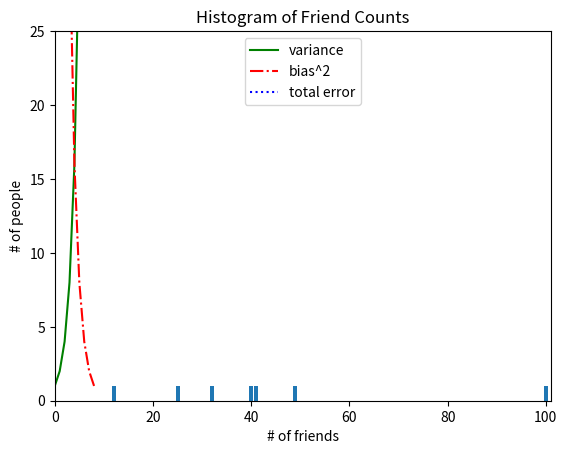

This figure's Python source:
import matplotlib.pyplot as plt
from collections import Counter

variance = [1, 2, 4, 8, 16, 32, 64, 128, 256]
bias_squared = [256, 128, 64, 32, 16, 8, 4, 2, 1]
total_error = [x + y for x, y in zip(variance, bias_squared)]
xs = [i for i, _ in enumerate(variance)]
# we can make multiple calls to plt.plot
# to show multiple series on the same chart
plt.plot(xs, variance, 'g-', label='variance') # green solid line
plt.plot(xs, bias_squared, 'r-.', label='bias^2') # red dot-dashed line
plt.plot(xs, total_error, 'b:', label='total error') # blue dotted line
# because we've assigned labels to each series
# we can get a legend for free
# loc=9 means "top center"
plt.legend(loc=9)
plt.xlabel("model complexity")
plt.title("The Bias-Variance Tradeoff")
plt.show()# -*- coding: utf-8 -*-
#==============================================
num_friends = [100, 49, 41, 40, 25, 101, 213, 12, 32]
friend_counts = Counter(num_friends)
xs = range(101) # largest value is 100
ys = [friend_counts[x] for x in xs] # height is just # of friends
plt.bar(xs, ys)
plt.axis([0, 101, 0, 25])
plt.title("Histogram of Friend Counts")
plt.xlabel("# of friends")
plt.ylabel("# of people")
plt.show()




